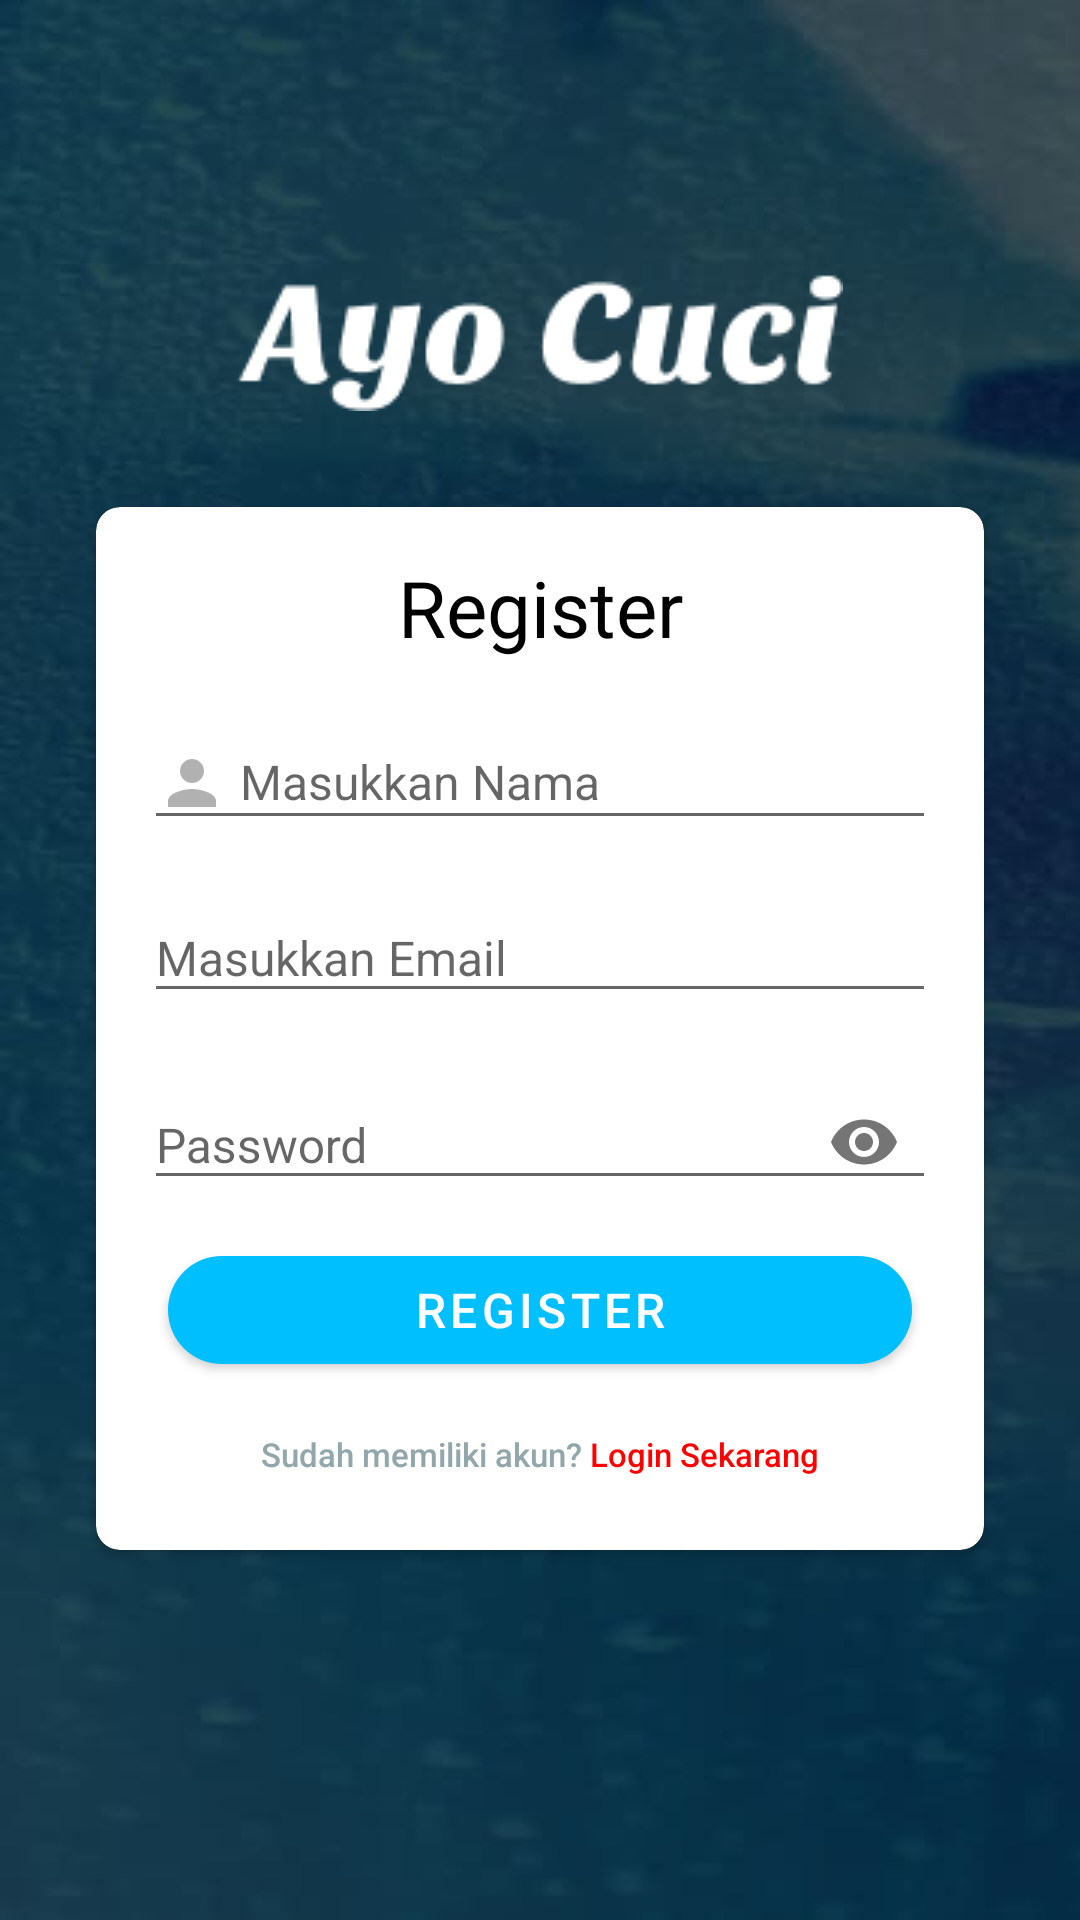

Write the Android layout XML for this screen, with the resource values it uses.
<!-- AndroidManifest.xml: application theme AppTheme -->
<!-- res/layout/activity_register.xml -->
<?xml version="1.0" encoding="utf-8"?>
<androidx.constraintlayout.widget.ConstraintLayout xmlns:android="http://schemas.android.com/apk/res/android"
    xmlns:app="http://schemas.android.com/apk/res-auto"
    xmlns:tools="http://schemas.android.com/tools"
    android:layout_width="match_parent"
    android:layout_height="match_parent"
    android:background="@drawable/bg"
    tools:context=".ui.RegisterActivity">

    <ImageView
        android:layout_width="wrap_content"
        android:layout_height="wrap_content"
        android:layout_marginBottom="32dp"
        android:src="@drawable/textlogo"
        app:layout_constraintBottom_toTopOf="@+id/cv_register"
        app:layout_constraintLeft_toLeftOf="parent"
        app:layout_constraintRight_toRightOf="parent" />

    <androidx.cardview.widget.CardView
        android:id="@+id/cv_register"
        android:layout_width="match_parent"
        android:layout_height="wrap_content"
        android:layout_margin="32dp"
        app:layout_constraintVertical_bias="0.6"
        app:cardCornerRadius="8dp"
        app:layout_constraintBottom_toBottomOf="parent"
        app:layout_constraintTop_toTopOf="parent">

        <LinearLayout
            android:layout_width="match_parent"
            android:layout_height="wrap_content"
            android:orientation="vertical"
            android:padding="16dp">

            <TextView
                android:layout_width="match_parent"
                android:layout_height="wrap_content"
                android:gravity="center"
                android:text="Register"
                android:textColor="@color/black"
                android:textSize="26sp" />

            <com.google.android.material.textfield.TextInputLayout
                android:layout_width="match_parent"
                android:layout_height="wrap_content"
                android:layout_marginTop="8dp">

                <EditText
                    android:id="@+id/edt_nama"
                    android:layout_width="match_parent"
                    android:layout_height="wrap_content"
                    android:drawableStart="@drawable/ic_person"
                    android:drawablePadding="4dp"
                    android:hint="Masukkan Nama"
                    android:imeOptions="actionNext"
                    android:inputType="textPersonName"
                    android:maxLines="1"
                    android:textSize="16sp" />

            </com.google.android.material.textfield.TextInputLayout>


            <com.google.android.material.textfield.TextInputLayout
                android:layout_width="match_parent"
                android:layout_height="wrap_content"
                android:layout_marginTop="8dp">

                <EditText
                    android:id="@+id/edt_email"
                    android:layout_width="match_parent"
                    android:layout_height="wrap_content"
                    android:drawableStart="@drawable/ic_email"
                    android:drawablePadding="4dp"
                    android:hint="Masukkan Email"
                    android:imeOptions="actionNext"
                    android:inputType="textEmailAddress"
                    android:maxLines="1"
                    android:textSize="16sp" />

            </com.google.android.material.textfield.TextInputLayout>

            <com.google.android.material.textfield.TextInputLayout
                android:layout_width="match_parent"
                android:layout_height="wrap_content"
                android:layout_marginTop="8dp"
                app:passwordToggleEnabled="true">

                <EditText
                    android:id="@+id/edt_password"
                    android:layout_width="match_parent"
                    android:layout_height="wrap_content"
                    android:drawableStart="@drawable/ic_password"
                    android:drawablePadding="4dp"
                    android:hint="Password"
                    android:imeOptions="actionDone"
                    android:inputType="textPassword"
                    android:maxLines="1"
                    android:textSize="16sp" />

            </com.google.android.material.textfield.TextInputLayout>

            <com.google.android.material.button.MaterialButton
                android:id="@+id/btn_register"
                android:layout_width="match_parent"
                android:layout_height="wrap_content"
                android:layout_gravity="end|bottom"
                android:layout_marginStart="8dp"
                android:layout_marginTop="8dp"
                android:layout_marginEnd="8dp"
                android:layout_marginBottom="8dp"
                android:text="Register"
                android:textColor="@android:color/white"
                android:textSize="16sp"
                android:theme="@style/Theme.MaterialComponents.Light"
                app:backgroundTint="#00BFFF"
                app:cornerRadius="50dp" />

            <Button
                android:id="@+id/btn_login"
                android:layout_width="match_parent"
                android:layout_height="32dp"
                android:background="@android:color/transparent"
                android:text="@string/after_register"
                android:textAllCaps="false"
                android:textColor="#92A7AB"
                android:textSize="11sp" />

        </LinearLayout>

    </androidx.cardview.widget.CardView>


</androidx.constraintlayout.widget.ConstraintLayout>
<!-- resources referenced by this layout -->
<resources>
  <color name="black">#FF000000</color>
  <!-- drawable bg: jpeg bitmap (drawable, 13936 bytes) -->
  <!-- drawable ic_person (drawable) -->
  <vector xmlns:android="http://schemas.android.com/apk/res/android"
      android:width="24dp"
      android:height="24dp"
      android:viewportWidth="24"
      android:viewportHeight="24"
      android:tint="#9e9e9e"
      android:alpha="0.8">
      <path
          android:fillColor="#FF000000"
          android:pathData="M12,12c2.21,0 4,-1.79 4,-4s-1.79,-4 -4,-4 -4,1.79 -4,4 1.79,4 4,4zM12,14c-2.67,0 -8,1.34 -8,4v2h16v-2c0,-2.66 -5.33,-4 -8,-4z"/>
  </vector>
  <!-- drawable textlogo: png bitmap (drawable, 2496 bytes) -->
  <string name="after_register">Sudah memiliki akun? <font color="red">Login Sekarang</font></string>
  <style name="AppTheme" parent="Theme.AppCompat.Light.NoActionBar">
          
          <item name="colorPrimary">@color/colorPrimary</item>
          <item name="colorPrimaryDark">@color/colorPrimaryDark</item>
          <item name="colorAccent">@color/colorAccent</item>
          <item name="android:windowFullscreen">true</item>
          <item name="android:windowContentOverlay">@null</item>
      </style>
  <color name="colorPrimary">#00DEFF</color>
  <color name="colorPrimaryDark">#00DEFF</color>
  <color name="colorAccent">#151515</color>
</resources>
